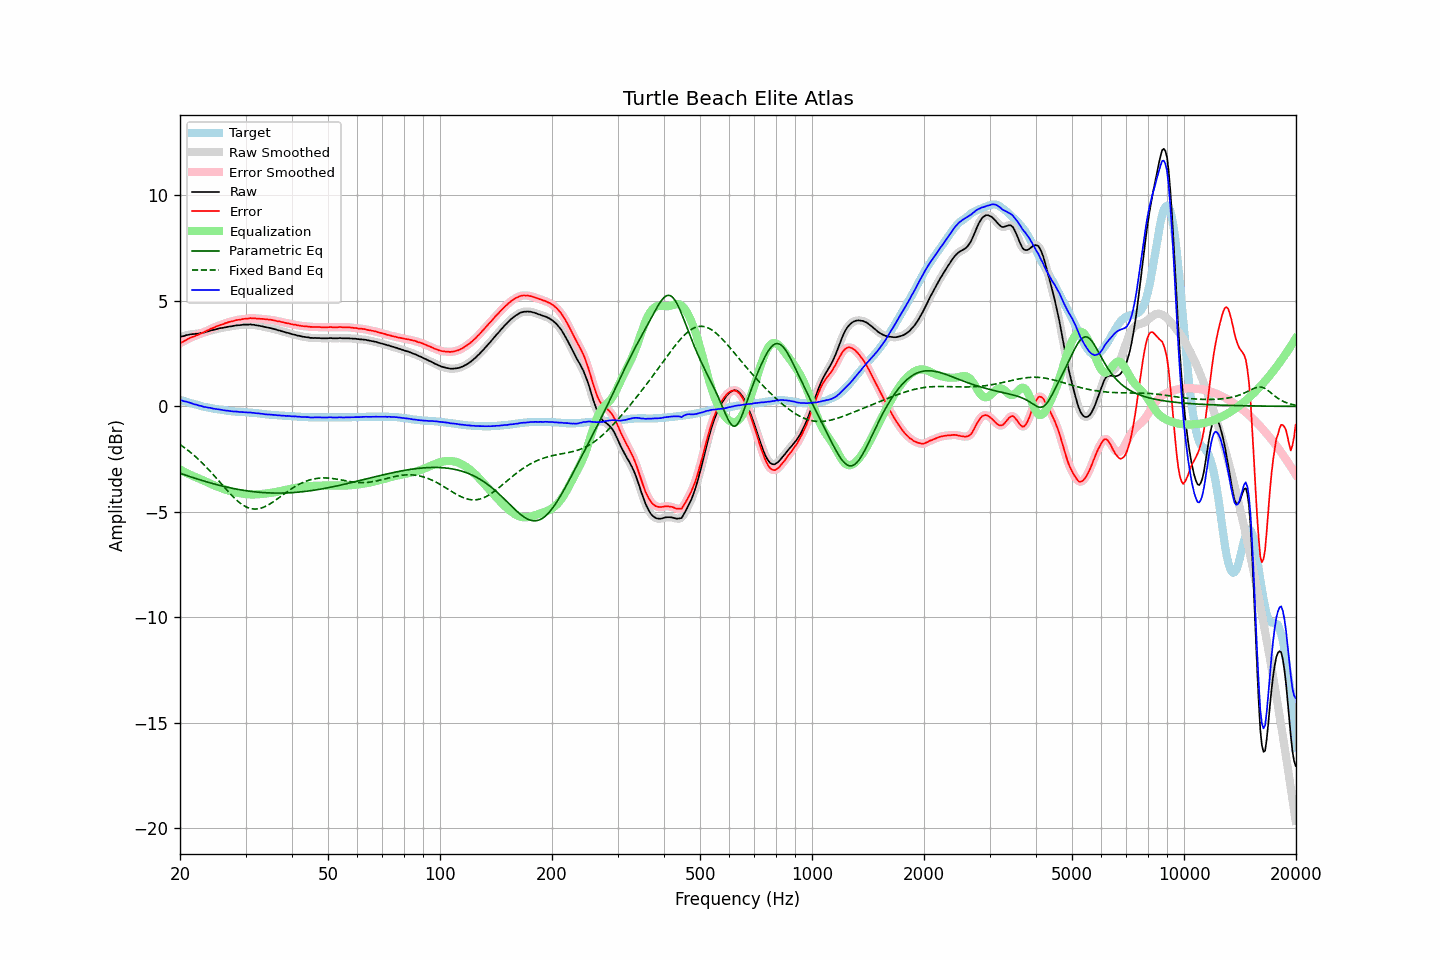

Data behind this chart, as committed beside it:
frequency, raw, error, smoothed, error_smoothed, equalization, parametric_eq, fixed_band_eq, equalized_raw, equalized_smoothed, target
20.00, 3.30, 2.99, 3.30, 2.99, -2.99, -3.17, -1.81, 0.31, 0.31, 0.31
20.20, 3.32, 3.03, 3.31, 3.03, -3.03, -3.19, -1.86, 0.29, 0.28, 0.29
20.40, 3.33, 3.07, 3.33, 3.07, -3.07, -3.22, -1.91, 0.25, 0.26, 0.26
20.61, 3.35, 3.11, 3.35, 3.11, -3.11, -3.25, -1.97, 0.23, 0.24, 0.24
20.81, 3.38, 3.16, 3.37, 3.16, -3.15, -3.27, -2.03, 0.22, 0.22, 0.22
21.02, 3.39, 3.20, 3.39, 3.20, -3.19, -3.30, -2.08, 0.20, 0.20, 0.19
21.23, 3.41, 3.24, 3.41, 3.24, -3.23, -3.32, -2.15, 0.18, 0.18, 0.17
21.44, 3.42, 3.27, 3.42, 3.27, -3.26, -3.35, -2.21, 0.15, 0.15, 0.15
21.66, 3.43, 3.30, 3.43, 3.30, -3.30, -3.37, -2.27, 0.13, 0.13, 0.13
21.87, 3.43, 3.32, 3.43, 3.32, -3.33, -3.40, -2.34, 0.10, 0.11, 0.11
22.09, 3.45, 3.36, 3.44, 3.35, -3.36, -3.42, -2.41, 0.09, 0.08, 0.09
22.31, 3.45, 3.38, 3.45, 3.38, -3.39, -3.45, -2.47, 0.06, 0.06, 0.07
22.54, 3.46, 3.42, 3.46, 3.42, -3.42, -3.47, -2.55, 0.04, 0.04, 0.04
22.76, 3.48, 3.46, 3.47, 3.45, -3.45, -3.49, -2.62, 0.02, 0.02, 0.02
22.99, 3.49, 3.49, 3.49, 3.49, -3.49, -3.52, -2.69, -0.00, -0.00, -0.00
23.22, 3.50, 3.52, 3.50, 3.52, -3.52, -3.54, -2.77, -0.03, -0.02, -0.02
23.45, 3.53, 3.56, 3.52, 3.56, -3.56, -3.56, -2.85, -0.03, -0.04, -0.03
23.69, 3.55, 3.60, 3.55, 3.60, -3.60, -3.59, -2.93, -0.05, -0.05, -0.05
23.92, 3.57, 3.63, 3.57, 3.64, -3.63, -3.61, -3.01, -0.06, -0.06, -0.06
24.16, 3.60, 3.68, 3.59, 3.67, -3.67, -3.63, -3.09, -0.07, -0.08, -0.08
24.40, 3.61, 3.70, 3.61, 3.70, -3.70, -3.65, -3.18, -0.09, -0.09, -0.09
24.65, 3.63, 3.73, 3.63, 3.73, -3.74, -3.67, -3.26, -0.11, -0.11, -0.10
24.89, 3.65, 3.77, 3.65, 3.77, -3.77, -3.69, -3.35, -0.12, -0.12, -0.12
25.14, 3.67, 3.80, 3.67, 3.80, -3.80, -3.71, -3.43, -0.13, -0.13, -0.13
25.39, 3.69, 3.83, 3.69, 3.83, -3.83, -3.73, -3.52, -0.14, -0.14, -0.14
25.65, 3.71, 3.86, 3.70, 3.85, -3.85, -3.75, -3.61, -0.15, -0.15, -0.15
25.91, 3.72, 3.88, 3.72, 3.88, -3.88, -3.77, -3.70, -0.17, -0.16, -0.16
26.16, 3.73, 3.90, 3.73, 3.91, -3.91, -3.79, -3.78, -0.18, -0.18, -0.17
26.43, 3.75, 3.94, 3.74, 3.93, -3.94, -3.81, -3.87, -0.19, -0.19, -0.19
26.69, 3.76, 3.96, 3.76, 3.96, -3.96, -3.82, -3.96, -0.20, -0.20, -0.20
26.96, 3.78, 3.99, 3.77, 3.99, -3.98, -3.84, -4.04, -0.21, -0.21, -0.21
27.23, 3.79, 4.01, 3.79, 4.01, -4.01, -3.86, -4.12, -0.22, -0.22, -0.22
27.50, 3.80, 4.03, 3.80, 4.03, -4.03, -3.87, -4.20, -0.23, -0.23, -0.23
27.77, 3.81, 4.04, 3.81, 4.05, -4.05, -3.89, -4.28, -0.24, -0.24, -0.23
28.05, 3.83, 4.07, 3.83, 4.07, -4.07, -3.90, -4.36, -0.24, -0.24, -0.24
28.33, 3.84, 4.09, 3.84, 4.08, -4.08, -3.92, -4.43, -0.25, -0.25, -0.25
28.62, 3.85, 4.10, 3.85, 4.10, -4.10, -3.93, -4.50, -0.25, -0.25, -0.25
28.90, 3.85, 4.11, 3.85, 4.11, -4.11, -3.95, -4.56, -0.26, -0.26, -0.26
29.19, 3.86, 4.12, 3.86, 4.12, -4.13, -3.96, -4.62, -0.27, -0.27, -0.26
29.48, 3.87, 4.14, 3.87, 4.14, -4.14, -3.97, -4.67, -0.27, -0.27, -0.27
29.78, 3.88, 4.15, 3.87, 4.15, -4.15, -3.98, -4.72, -0.27, -0.27, -0.27
30.08, 3.88, 4.16, 3.88, 4.16, -4.16, -4.00, -4.76, -0.28, -0.28, -0.28
30.38, 3.88, 4.16, 3.88, 4.17, -4.16, -4.01, -4.79, -0.29, -0.28, -0.28
30.68, 3.88, 4.17, 3.88, 4.17, -4.17, -4.02, -4.82, -0.29, -0.29, -0.29
30.99, 3.89, 4.19, 3.88, 4.18, -4.17, -4.03, -4.84, -0.29, -0.29, -0.30
31.30, 3.87, 4.17, 3.87, 4.18, -4.17, -4.04, -4.86, -0.31, -0.30, -0.30
31.61, 3.87, 4.18, 3.86, 4.17, -4.17, -4.05, -4.86, -0.31, -0.31, -0.31
31.93, 3.85, 4.17, 3.85, 4.17, -4.17, -4.05, -4.86, -0.32, -0.32, -0.32
32.24, 3.84, 4.16, 3.84, 4.16, -4.17, -4.06, -4.86, -0.33, -0.33, -0.32
32.57, 3.83, 4.16, 3.82, 4.16, -4.16, -4.07, -4.85, -0.33, -0.34, -0.33
32.89, 3.81, 4.15, 3.81, 4.15, -4.15, -4.08, -4.83, -0.35, -0.34, -0.34
33.22, 3.80, 4.15, 3.79, 4.15, -4.15, -4.08, -4.81, -0.35, -0.35, -0.35
33.55, 3.78, 4.14, 3.78, 4.14, -4.14, -4.09, -4.78, -0.36, -0.36, -0.36
33.89, 3.76, 4.13, 3.76, 4.13, -4.13, -4.09, -4.75, -0.37, -0.37, -0.37
34.23, 3.75, 4.13, 3.74, 4.12, -4.12, -4.10, -4.71, -0.38, -0.38, -0.38
34.57, 3.73, 4.11, 3.73, 4.12, -4.12, -4.10, -4.67, -0.39, -0.38, -0.38
34.92, 3.72, 4.11, 3.72, 4.11, -4.10, -4.10, -4.62, -0.39, -0.39, -0.39
35.27, 3.70, 4.10, 3.70, 4.10, -4.09, -4.10, -4.57, -0.40, -0.40, -0.40
35.62, 3.68, 4.08, 3.68, 4.08, -4.08, -4.11, -4.52, -0.40, -0.40, -0.40
35.97, 3.66, 4.07, 3.66, 4.06, -4.07, -4.11, -4.47, -0.41, -0.41, -0.41
... 635 more rows
